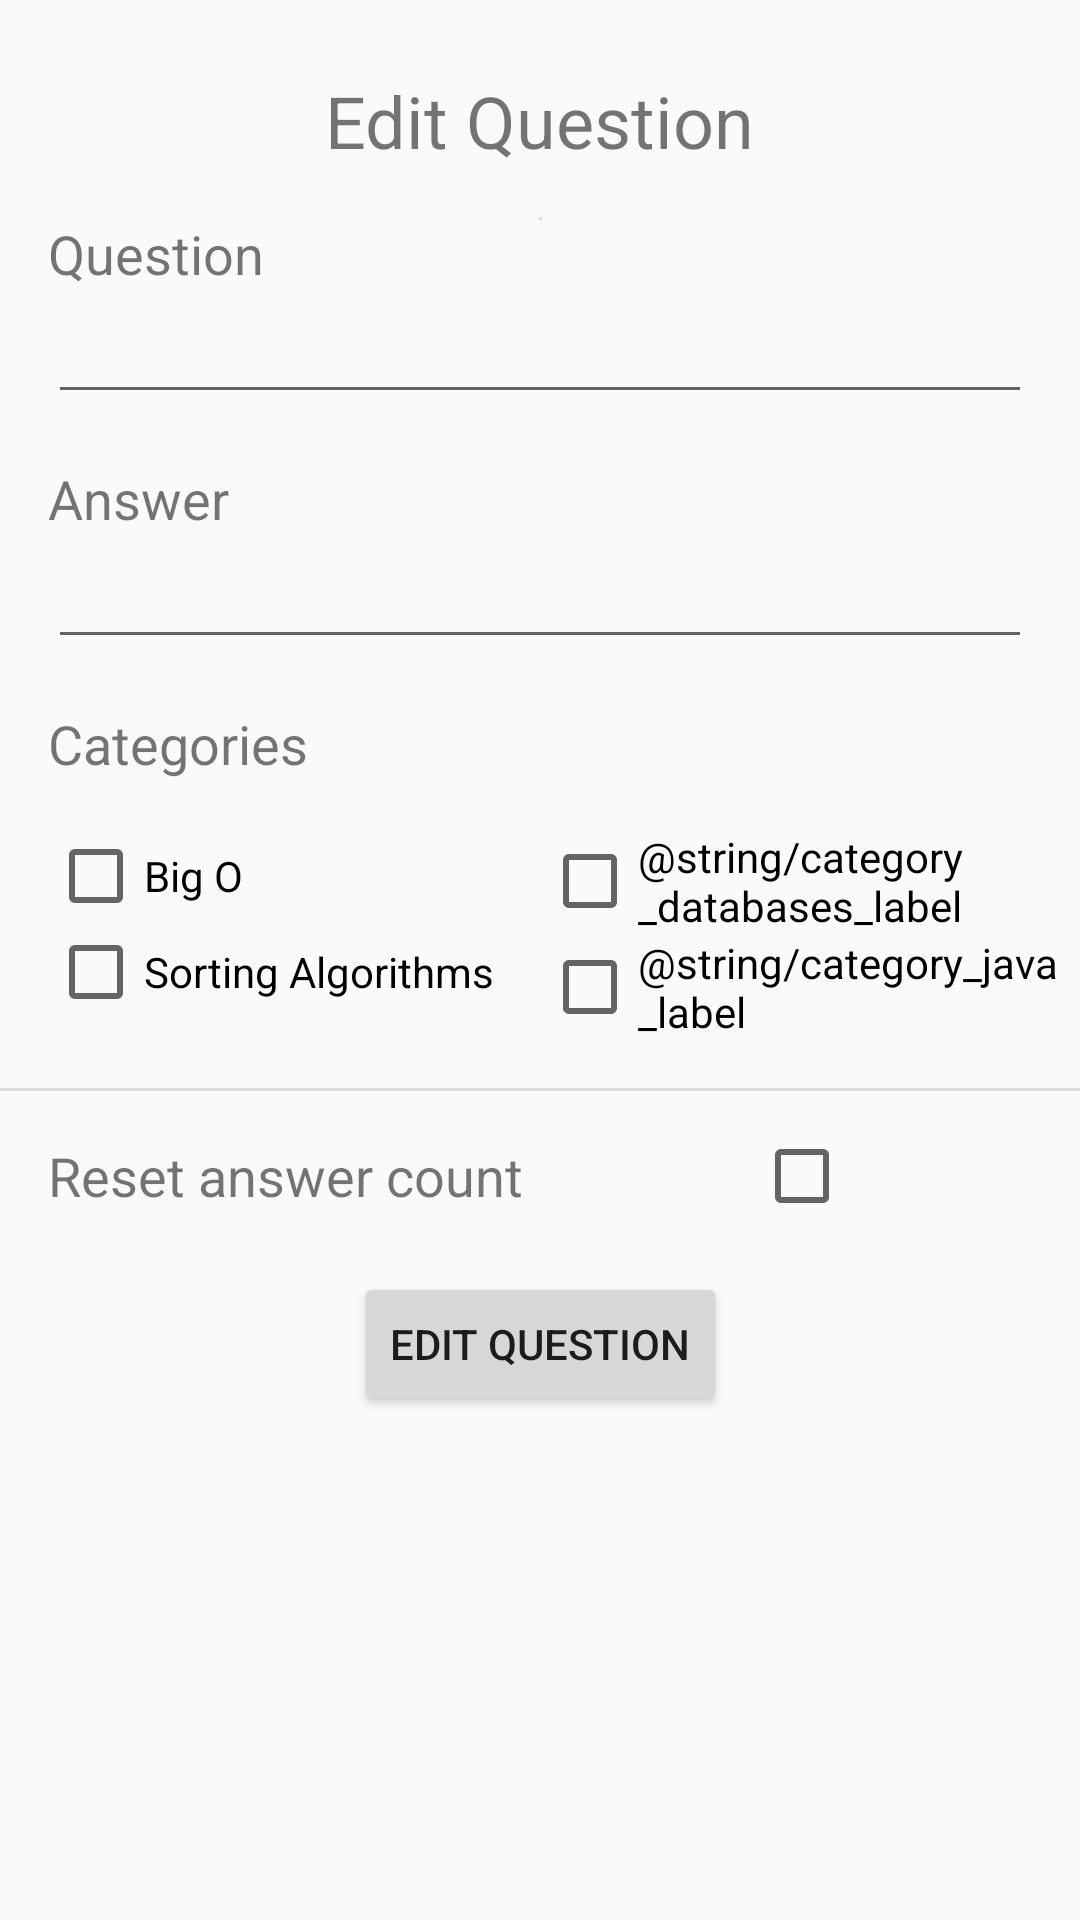

Layout XML and referenced resources for this Android screen:
<!-- AndroidManifest.xml: application theme AppTheme -->
<!-- res/layout/activity_edit_question.xml -->
<?xml version="1.0" encoding="utf-8"?>
<ScrollView xmlns:app="http://schemas.android.com/apk/res-auto"
    xmlns:tools="http://schemas.android.com/tools"
    android:layout_height="match_parent"
    android:layout_width="match_parent"
    xmlns:android="http://schemas.android.com/apk/res/android"
    android:id="@+id/edit_q_sv">
<androidx.constraintlayout.widget.ConstraintLayout
    android:layout_width="match_parent"
    android:layout_height="match_parent"
    android:orientation="vertical"
    android:gravity="center"
    tools:context=".EditQuestionActivity">

    <TextView
    android:id="@+id/add_edit_tv"
    android:layout_width="wrap_content"
    android:layout_height="wrap_content"
    android:layout_marginTop="24dp"
    app:layout_constraintEnd_toEndOf="parent"
    app:layout_constraintStart_toStartOf="parent"
    app:layout_constraintTop_toTopOf="parent"
    android:text="@string/edit_q_label"
    android:textSize="24dp"/>

    <include
        android:id="@+id/question_input_include"
        layout="@layout/question_input"
        android:layout_marginTop="16dp"
        android:layout_width="match_parent"
        android:layout_height="wrap_content"
        app:layout_constraintTop_toBottomOf="@+id/add_edit_tv" />

    <View
        android:id="@+id/category_reset_divider"
        android:layout_width="match_parent"
        android:layout_height="1dp"
        android:layout_marginTop="16dp"
        android:background="?android:attr/listDivider"
        android:paddingHorizontal="32dp"
        app:layout_constraintEnd_toEndOf="parent"
        app:layout_constraintStart_toStartOf="parent"
        app:layout_constraintTop_toBottomOf="@+id/question_input_include" />

    <TextView
        android:id="@+id/revision_reset_tv"
        android:layout_width="wrap_content"
        android:layout_height="wrap_content"
        android:layout_marginLeft="16dp"
        android:layout_marginTop="16dp"
        android:text="@string/revision_reset_label"

        android:textSize="18dp"
        app:layout_constraintStart_toStartOf="parent"
        app:layout_constraintTop_toBottomOf="@+id/category_reset_divider" />

    <CheckBox
        android:id="@+id/revision_reset_cb"
        android:layout_width="wrap_content"
        android:layout_height="wrap_content"
        app:layout_constraintBottom_toBottomOf="@+id/revision_reset_tv"
        app:layout_constraintEnd_toEndOf="parent"
        app:layout_constraintStart_toEndOf="@+id/revision_reset_tv"
        app:layout_constraintTop_toTopOf="@+id/revision_reset_tv" />

    <Button
        android:id="@+id/edit_bt"
        android:layout_width="wrap_content"
        android:layout_height="wrap_content"
        android:text="@string/edit_q_label"
        android:layout_marginTop="16dp"
        app:layout_constraintEnd_toEndOf="parent"
        app:layout_constraintStart_toStartOf="parent"
        app:layout_constraintTop_toBottomOf="@id/revision_reset_cb" />


</androidx.constraintlayout.widget.ConstraintLayout>
</ScrollView>
<!-- res/layout/question_input.xml (included above) -->
<?xml version="1.0" encoding="utf-8"?>
<androidx.constraintlayout.widget.ConstraintLayout
    xmlns:app="http://schemas.android.com/apk/res-auto"
    xmlns:android="http://schemas.android.com/apk/res/android"
    xmlns:tools="http://schemas.android.com/tools"
    android:layout_width="match_parent"
    android:layout_height="match_parent">
    <TextView
        android:id="@+id/question_tv"
        android:layout_width="wrap_content"
        android:layout_height="wrap_content"
        android:layout_marginTop="16dp"
        android:layout_marginLeft="16dp"
        android:text="@string/question_label"
        android:textSize="18dp"
        app:layout_constraintStart_toStartOf="parent"
        app:layout_constraintTop_toBottomOf="@+id/add_edit_tv" />

    <EditText
        android:id="@+id/edit_q_et"
        android:layout_width="match_parent"
        android:layout_height="wrap_content"
        android:layout_marginHorizontal="16dp"
        app:layout_constraintTop_toBottomOf="@+id/question_tv" />

    <TextView
        android:id="@+id/answer_tv"
        android:layout_width="wrap_content"
        android:layout_height="wrap_content"
        android:layout_marginLeft="16dp"
        android:layout_marginTop="16dp"
        android:text="@string/answer_label"
        android:textSize="18dp"
        app:layout_constraintStart_toStartOf="parent"
        app:layout_constraintTop_toBottomOf="@+id/edit_q_et" />

    <EditText
        android:id="@+id/edit_a_et"
        android:layout_width="match_parent"
        android:layout_height="wrap_content"
        android:layout_marginHorizontal="16dp"
        app:layout_constraintTop_toBottomOf="@+id/answer_tv" />

    <TextView
        android:id="@+id/categories_tv"
        android:layout_width="wrap_content"
        android:layout_height="wrap_content"
        android:layout_marginLeft="16dp"
        android:layout_marginTop="16dp"
        android:text="@string/categories_label"
        android:textSize="18dp"
        app:layout_constraintStart_toStartOf="parent"
        app:layout_constraintTop_toBottomOf="@+id/edit_a_et" />

    <LinearLayout
        android:id="@+id/categories_l_ll"
        android:layout_marginTop="16dp"
        android:layout_marginLeft="16dp"
        android:layout_width="0dp"
        android:layout_height="wrap_content"
        android:orientation="vertical"
        app:layout_constraintEnd_toStartOf="@+id/categories_r_ll"
        app:layout_constraintStart_toStartOf="parent"
        app:layout_constraintTop_toBottomOf="@+id/categories_tv">

        <CheckBox
            android:id="@+id/categories_cb1"
            android:layout_width="wrap_content"
            android:layout_height="wrap_content"
            android:layout_weight="1"
            android:text="@string/category_big_o_label" />

        <CheckBox
            android:id="@+id/categories_cb2"
            android:layout_width="wrap_content"
            android:layout_height="wrap_content"
            android:layout_weight="1"
            android:text="@string/category_sorting_label" />
    </LinearLayout>

    <LinearLayout
        android:id="@+id/categories_r_ll"
        android:layout_marginTop="16dp"
        android:layout_width="0dp"
        android:layout_height="wrap_content"
        android:orientation="vertical"
        app:layout_constraintEnd_toEndOf="parent"
        app:layout_constraintStart_toEndOf="@+id/half_vertical_d"
        app:layout_constraintTop_toBottomOf="@+id/categories_tv">

        <CheckBox
            android:id="@+id/categories_cb3"
            android:layout_width="wrap_content"
            android:layout_height="wrap_content"
            android:layout_weight="1"
            android:text="@string/category_databases_label" />

        <CheckBox
            android:id="@+id/categories_cb4"
            android:layout_width="wrap_content"
            android:layout_height="wrap_content"
            android:layout_weight="1"
            android:text="@string/category_java_label" />
    </LinearLayout>

    <View
        android:id="@+id/half_vertical_d"
        android:layout_width="1dp"
        android:layout_height="match_parent"
        android:background="?android:attr/listDivider"
        app:layout_constraintEnd_toEndOf="parent"
        app:layout_constraintHorizontal_weight=".5"
        app:layout_constraintStart_toStartOf="parent" />


</androidx.constraintlayout.widget.ConstraintLayout>
<!-- resources referenced by this layout -->
<resources>
  <string name="answer_label">Answer</string>
  <string name="categories_label">Categories</string>
  <string name="category_big_o_label">Big O</string>
  <string name="category_sorting_label">Sorting Algorithms</string>
  <string name="edit_q_label">Edit Question</string>
  <string name="question_label">Question</string>
  <string name="revision_reset_label">Reset answer count</string>
  <style name="AppTheme" parent="Theme.AppCompat.Light.DarkActionBar">
          
          <item name="colorPrimary">@color/colorPrimary</item>
          <item name="colorPrimaryDark">@color/colorPrimaryDark</item>
          <item name="colorAccent">@color/colorAccent</item>
          <item name="preferenceTheme">@style/PreferenceThemeOverlay</item>
      </style>
  <color name="colorPrimary">#00bcd4</color>
  <color name="colorPrimaryDark">#008ba3</color>
  <color name="colorAccent">#D41900</color>
</resources>
